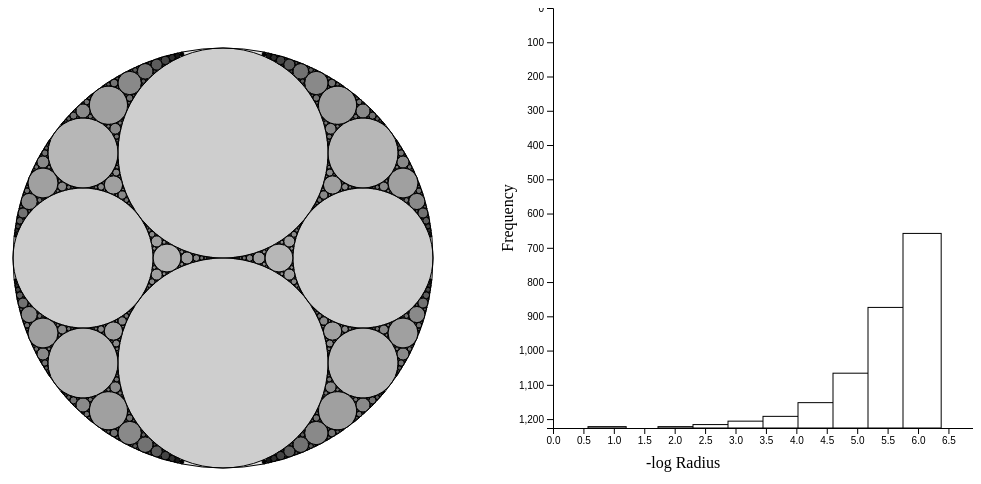
D3 v4 page, settled after 360 driven frames (6 s of simulated time); the page loaded 1 data file(s).


      var margin = {top: 40, right: 40, bottom: 40, left: 40},
                        mWidth = 500 - margin.left - margin.right,
                        mHeight = 500 - margin.top - margin.bottom;

      var displayCircles = 10000;

      if(true)
        {
          d3.csv("apollonians.csv", function(data)
          {
              var canvas = d3.select("body").append("svg")
                .attr("class", "container")
                .attr("x", margin.left)
                .attr("y", margin.top)
                .attr("width", (mWidth) + (margin.left) + (margin.right))
                .attr("height", (mHeight) + (margin.top) + (margin.bottom));

              var t = d3.transition().ease(d3.easeLinear).duration(1000);

              var circles = canvas.selectAll("apollonians")
                .data(data).enter().each(function(d, i) 
                  { 
                      if (i < displayCircles)//&& abs(d.RADIUS * mWidth) > 1)
                      {
                          d3.select(this).append('circle')
                            .attr('cx', function(d) { 
                              return margin.left + ((d.X)*mWidth); })
                            .attr('cy', function(d) { 
                              return margin.top + ((d.Y) * mHeight); })
                            .attr('r', function(d) {  
                              return (d.RADIUS < 0 ? -d.RADIUS : d.RADIUS) * mWidth; })
                            .style('fill-opacity', function(d) { return d.OPAQUE; })
                      }
                  });

              //A callback defining a pulse transition
              function pulse() 
              {
                d3.active(this)
                  .style('fill', 'green')
                  .style('stroke', 'white')
                .transition()
                  .style('fill', 'yellow')
                  .style('stroke', 'black')
                .transition()
                  .on("start", pulse);
                            
              }

              var frequencies = [];
              d3.select("body").data(data).enter().each(function(d, i)
                {
                    var rad = d.RADIUS < 0 ? -d.RADIUS : d.RADIUS;
                    frequencies.push(-Math.log(rad));
                });
              var extent = d3.extent(frequencies);
              var binWidth = 0.5;
              var numBins = Math.ceil((extent[1] - extent[0]) / binWidth);

              //Array constructor 
              var bins = Array.apply(null, Array(numBins-1)).map(Number.prototype.valueOf,0);
              var resolution = (extent[1] / numBins);
              
              for(var i = 0; i < frequencies.length; i++)
              {
                bins[Math.floor(numBins*((frequencies[i]/extent[1])-0.01))-1]++;
              }

              var graph = d3.select("body").append("svg")
                .attr("class", "graph")
                .attr("x", mWidth + margin.left)
                .attr("y", 0)
                .attr("width", (mWidth) + (margin.left) + (margin.right))
                .attr("height", (mHeight) + (margin.top) + (margin.bottom));

              //Observe the proper use of scales to construct the chart

              var xScale = d3.scaleLinear().domain([0, extent[1]]).
                range([0, mWidth]);

              var yScale = d3.scaleLinear().domain([0, frequencies.length])
                .range([0, mHeight]);

              graph.selectAll("bins").data(bins).enter().each(function(d, i)
                {
                    d3.select(this).append("rect")
                      .attr("x", (2*margin.left) + xScale(i * resolution))
                      .attr("y", mHeight)
                      .attr("width", mWidth/(numBins-1))
                      .attr("height", 0)
                      .style("fill", "white")
                      .style("stroke", "black").transition(t)
                        .attr("y", (mHeight)-(yScale(d)))
                        .attr("height", yScale(d));
                });

              var xAxis = d3.axisBottom(xScale);
              graph.append("g").attr("transform", "translate("+(2*margin.left)+", " + 
                (mHeight) + ")").call(xAxis);
              graph.append("text")
                .attr("text-anchor", "middle")
                .attr("transform", 'translate(' + mWidth/2 + ',' + (mHeight + margin.bottom) + ')')
                .text("-log Radius");

              var yAxis = d3.axisLeft(yScale);
              graph.append("g").attr("transform", "translate("+(2*margin.left)+", "+
                (0) + ")").call(yAxis);
              graph.append("text")
                .attr("text-anchor", "middle")
                .attr("transform", 'translate(' + margin.left + ',' + mHeight/2 + ')rotate(-90)')
                .text("Frequency");
        });
      }

      if(!true)
      {
        d3.csv("bosque.csv", function(bosque)
        {
            //Landscape size is 125km^2
            var landscape_ratio = mWidth / 125000;
            var drawScale = 10;

            var forest = d3.select("body").append("svg")
              .attr("class", "forest")
              .attr("x", margin.left)
              .attr("y", mHeight + margin.top + margin.bottom)
              .attr("width", (mWidth) + (2*margin.left) + (2*margin.right))
              .attr("height", (mHeight) + (2*margin.top) + (2*margin.bottom));

            var maxTrees = 550;
            var nodes = [];
            d3.select("body").data(bosque).enter().each(function(d, i)
            {
              if(i < maxTrees)
              {
                  nodes.push({x: d3.randomUniform(0, mWidth)(), 
                          y: d3.randomUniform(0, mHeight)(),
                          r: d.V1 * landscape_ratio * drawScale,
                          c: parseInt(d.V3) === 1 ? 0.5:1.0 });
              }
            });

            var force = d3.forceSimulation()
              .force("center", d3.forceCenter(margin.left + mWidth/2, margin.top + mHeight/2))
              .force("x", d3.forceX(0))
              .force("y", d3.forceY(0))
              .force("collide",d3.forceCollide(function(d){return d.r + 1;}).iterations(4));

            var node = forest.append("g")
              .attr("class", "trees").selectAll("tree").data(nodes).enter()
                .append("circle")
                  .attr('class', 'node')
                  .attr('r', function(d) { return d.r; })
                  .style("fill", "green")
                  .style("fill-opacity", function(d) 
                    { return d.c; });
                
            var ticked = function() { 
                                      node.attr("cx", function(d) { return d.x; })
                                          .attr("cy", function(d) { return d.y; }); }
            force.nodes(nodes).on("tick", ticked);
        });
      }
    

### data: apollonians.csv
, RADIUS, X, Y, OPAQUE
1, -0.5, 0.5, 0.5, 0.1
2, 0.25, 0.5, 0.25, 0.1
3, 0.25, 0.5, 0.75, 0.1
4, 0.1667, 0.8333, 0.5, 0.1
5, 0.08333, 0.8333, 0.25, 0.2
6, 0.04545, 0.7727, 0.1364, 0.3
7, 0.02778, 0.7222, 0.08333, 0.4
8, 0.01852, 0.6852, 0.05556, 0.5
9, 0.01316, 0.6579, 0.03947, 0.6
10, 0.009804, 0.6373, 0.02941, 0.7
11, 0.007576, 0.6212, 0.02273, 0.8
12, 0.006024, 0.6084, 0.01807, 0.9
13, 0.004902, 0.598, 0.01471, 1
14, 0.001701, 0.6156, 0.01531, 1
15, 0.00165, 0.6122, 0.02475, 1
16, 0.002174, 0.6304, 0.01957, 0.9
17, 0.001012, 0.6336, 0.01923, 1
18, 0.002092, 0.6255, 0.03138, 0.9
19, 0.002874, 0.6494, 0.02586, 0.8
20, 0.00122, 0.6463, 0.02317, 0.9
21, 0.001348, 0.6536, 0.02561, 0.9
22, 0.002732, 0.6421, 0.04098, 0.8
23, 0.001152, 0.6382, 0.04032, 0.9
24, 0.001266, 0.6443, 0.0443, 0.9
25, 0.003968, 0.6746, 0.03571, 0.7
26, 0.001672, 0.6706, 0.03177, 0.8
27, 0.00188, 0.6805, 0.03571, 0.8
28, 0.001092, 0.6834, 0.03603, 0.9
29, 0.001305, 0.6723, 0.04047, 0.8
30, 0.003704, 0.663, 0.05556, 0.7
31, 0.001548, 0.6579, 0.05418, 0.8
32, 0.001256, 0.6658, 0.05151, 0.8
33, 0.001724, 0.6655, 0.06034, 0.8
34, 0.005814, 0.7093, 0.05233, 0.6
35, 0.002427, 0.7039, 0.04612, 0.7
36, 0.001323, 0.7011, 0.04365, 0.8
37, 0.002793, 0.7179, 0.05307, 0.7
38, 0.001634, 0.7222, 0.05392, 0.8
39, 0.001071, 0.7248, 0.0546, 0.9
40, 0.001901, 0.7053, 0.05894, 0.7
41, 0.005263, 0.6895, 0.07895, 0.6
42, 0.002174, 0.6826, 0.07609, 0.7
43, 0.001182, 0.6797, 0.07447, 0.8
44, 0.001799, 0.6942, 0.07374, 0.7
45, 0.002463, 0.6921, 0.08621, 0.7
46, 0.001425, 0.6937, 0.08974, 0.8
47, 0.009259, 0.7593, 0.08333, 0.5
48, 0.003817, 0.7519, 0.07252, 0.6
49, 0.002066, 0.7479, 0.06818, 0.7
50, 0.001292, 0.7455, 0.06589, 0.8
51, 0.001429, 0.7571, 0.07286, 0.7
52, 0.001229, 0.7506, 0.0774, 0.7
53, 0.004545, 0.7727, 0.08636, 0.6
54, 0.001587, 0.7698, 0.08095, 0.7
55, 0.002688, 0.7796, 0.08871, 0.7
56, 0.001773, 0.7837, 0.09043, 0.8
57, 0.001256, 0.7864, 0.09171, 0.9
58, 0.001425, 0.7678, 0.08974, 0.7
59, 0.002994, 0.7515, 0.09281, 0.6
60, 0.001071, 0.7505, 0.08887, 0.7
... 1,167 more rows